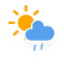
t = 0.00 s
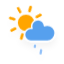
t = 1.54 s
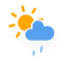
t = 3.08 s
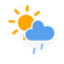
t = 4.63 s
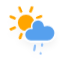
t = 6.17 s
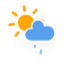
t = 7.71 s

The animated SVG that drew these frames (rendered in a browser with its animation timeline set to each time). Animation: 2 CSS @keyframes rules; one cycle of 9.25 s, repeats indefinitely.

<?xml version="1.0" encoding="UTF-8" standalone="no"?>
<!-- (c) ammap.com | SVG weather icons -->

<svg
   version="1.1"
   width="64"
   height="64"
   viewbox="0 0 64 64"
   id="svg14"
   sodipodi:docname="rainy-1.svg"
   inkscape:version="1.3.2 (091e20e, 2023-11-25, custom)"
   xmlns:inkscape="http://www.inkscape.org/namespaces/inkscape"
   xmlns:sodipodi="http://sodipodi.sourceforge.net/DTD/sodipodi-0.dtd"
   xmlns="http://www.w3.org/2000/svg"
   xmlns:svg="http://www.w3.org/2000/svg">
  <sodipodi:namedview
     id="namedview14"
     pagecolor="#ffffff"
     bordercolor="#000000"
     borderopacity="0.25"
     inkscape:showpageshadow="2"
     inkscape:pageopacity="0.0"
     inkscape:pagecheckerboard="0"
     inkscape:deskcolor="#d1d1d1"
     inkscape:zoom="12.140625"
     inkscape:cx="32"
     inkscape:cy="32"
     inkscape:window-width="1920"
     inkscape:window-height="991"
     inkscape:window-x="-9"
     inkscape:window-y="-9"
     inkscape:window-maximized="1"
     inkscape:current-layer="svg14" />
  <defs
     id="defs2">
    <filter
       id="blur"
       width="1.4064964"
       height="1.4642198"
       x="-0.21028915"
       y="-0.19895133">
      <feGaussianBlur
         in="SourceAlpha"
         stdDeviation="3"
         id="feGaussianBlur1" />
      <feOffset
         dx="0"
         dy="4"
         result="offsetblur"
         id="feOffset1" />
      <feComponentTransfer
         id="feComponentTransfer1">
        <feFuncA
           type="linear"
           slope="0.05"
           id="feFuncA1" />
      </feComponentTransfer>
      <feMerge
         id="feMerge2">
        <feMergeNode
           id="feMergeNode1" />
        <feMergeNode
           in="SourceGraphic"
           id="feMergeNode2" />
      </feMerge>
    </filter>
    <style
       type="text/css"
       id="style2"><![CDATA[
/*
** SUN
*/
@keyframes am-weather-sun {
  0% {
    -webkit-transform: rotate(0deg);
       -moz-transform: rotate(0deg);
        -ms-transform: rotate(0deg);
            transform: rotate(0deg);
  }

  100% {
    -webkit-transform: rotate(360deg);
       -moz-transform: rotate(360deg);
        -ms-transform: rotate(360deg);
            transform: rotate(360deg);
  }
}

.am-weather-sun {
  -webkit-animation-name: am-weather-sun;
     -moz-animation-name: am-weather-sun;
      -ms-animation-name: am-weather-sun;
          animation-name: am-weather-sun;
  -webkit-animation-duration: 9s;
     -moz-animation-duration: 9s;
      -ms-animation-duration: 9s;
          animation-duration: 9s;
  -webkit-animation-timing-function: linear;
     -moz-animation-timing-function: linear;
      -ms-animation-timing-function: linear;
          animation-timing-function: linear;
  -webkit-animation-iteration-count: infinite;
     -moz-animation-iteration-count: infinite;
      -ms-animation-iteration-count: infinite;
          animation-iteration-count: infinite;
}

/*
** RAIN
*/
@keyframes am-weather-rain {
  0% {
    stroke-dashoffset: 0;
  }

  100% {
    stroke-dashoffset: -100;
  }
}

.am-weather-rain-1 {
  -webkit-animation-name: am-weather-rain;
     -moz-animation-name: am-weather-rain;
      -ms-animation-name: am-weather-rain;
          animation-name: am-weather-rain;
  -webkit-animation-duration: 8s;
     -moz-animation-duration: 8s;
      -ms-animation-duration: 8s;
          animation-duration: 8s;
  -webkit-animation-timing-function: linear;
     -moz-animation-timing-function: linear;
      -ms-animation-timing-function: linear;
          animation-timing-function: linear;
  -webkit-animation-iteration-count: infinite;
     -moz-animation-iteration-count: infinite;
      -ms-animation-iteration-count: infinite;
          animation-iteration-count: infinite;
}

.am-weather-rain-2 {
  -webkit-animation-name: am-weather-rain;
     -moz-animation-name: am-weather-rain;
      -ms-animation-name: am-weather-rain;
          animation-name: am-weather-rain;
  -webkit-animation-delay: 0.25s;
     -moz-animation-delay: 0.25s;
      -ms-animation-delay: 0.25s;
          animation-delay: 0.25s;
  -webkit-animation-duration: 8s;
     -moz-animation-duration: 8s;
      -ms-animation-duration: 8s;
          animation-duration: 8s;
  -webkit-animation-timing-function: linear;
     -moz-animation-timing-function: linear;
      -ms-animation-timing-function: linear;
          animation-timing-function: linear;
  -webkit-animation-iteration-count: infinite;
     -moz-animation-iteration-count: infinite;
      -ms-animation-iteration-count: infinite;
          animation-iteration-count: infinite;
}
        ]]></style>
  </defs>
  <g
     filter="url(#blur)"
     id="rainy-1"
     transform="matrix(1.1374909,0,0,1.1374909,3.2314338,-6.8006009)">
    <g
       transform="translate(20,10)"
       id="g13">
      <g
         transform="matrix(1.2,0,0,1.2,0,16)"
         id="g11">
        <g
           class="am-weather-sun"
           id="g10"
           style="-moz-animation-duration:9s;-moz-animation-iteration-count:infinite;-moz-animation-name:am-weather-sun;-moz-animation-timing-function:linear;-ms-animation-duration:9s;-ms-animation-iteration-count:infinite;-ms-animation-name:am-weather-sun;-ms-animation-timing-function:linear;-webkit-animation-duration:9s;-webkit-animation-iteration-count:infinite;-webkit-animation-name:am-weather-sun;-webkit-animation-timing-function:linear">
          <g
             id="g2">
            <line
               fill="none"
               stroke="#ffa500"
               stroke-linecap="round"
               stroke-width="2"
               transform="translate(0,9)"
               x1="0"
               x2="0"
               y1="0"
               y2="3"
               id="line2" />
          </g>
          <g
             transform="rotate(45)"
             id="g3">
            <line
               fill="none"
               stroke="#ffa500"
               stroke-linecap="round"
               stroke-width="2"
               transform="translate(0,9)"
               x1="0"
               x2="0"
               y1="0"
               y2="3"
               id="line3" />
          </g>
          <g
             transform="rotate(90)"
             id="g4">
            <line
               fill="none"
               stroke="#ffa500"
               stroke-linecap="round"
               stroke-width="2"
               transform="translate(0,9)"
               x1="0"
               x2="0"
               y1="0"
               y2="3"
               id="line4" />
          </g>
          <g
             transform="rotate(135)"
             id="g5">
            <line
               fill="none"
               stroke="#ffa500"
               stroke-linecap="round"
               stroke-width="2"
               transform="translate(0,9)"
               x1="0"
               x2="0"
               y1="0"
               y2="3"
               id="line5" />
          </g>
          <g
             transform="scale(-1)"
             id="g6">
            <line
               fill="none"
               stroke="#ffa500"
               stroke-linecap="round"
               stroke-width="2"
               transform="translate(0,9)"
               x1="0"
               x2="0"
               y1="0"
               y2="3"
               id="line6" />
          </g>
          <g
             transform="rotate(-135)"
             id="g7">
            <line
               fill="none"
               stroke="#ffa500"
               stroke-linecap="round"
               stroke-width="2"
               transform="translate(0,9)"
               x1="0"
               x2="0"
               y1="0"
               y2="3"
               id="line7" />
          </g>
          <g
             transform="rotate(-90)"
             id="g8">
            <line
               fill="none"
               stroke="#ffa500"
               stroke-linecap="round"
               stroke-width="2"
               transform="translate(0,9)"
               x1="0"
               x2="0"
               y1="0"
               y2="3"
               id="line8" />
          </g>
          <g
             transform="rotate(-45)"
             id="g9">
            <line
               fill="none"
               stroke="#ffa500"
               stroke-linecap="round"
               stroke-width="2"
               transform="translate(0,9)"
               x1="0"
               x2="0"
               y1="0"
               y2="3"
               id="line9" />
          </g>
        </g>
        <circle
           cx="0"
           cy="0"
           fill="#ffa500"
           r="5"
           stroke="#ffa500"
           stroke-width="2"
           id="circle10" />
      </g>
      <g
         id="g12">
        <path
           d="m 47.7,35.4 c 0,-4.6 -3.7,-8.2 -8.2,-8.2 -1,0 -1.9,0.2 -2.8,0.5 -0.3,-3.4 -3.1,-6.2 -6.6,-6.2 -3.7,0 -6.7,3 -6.7,6.7 0,0.8 0.2,1.6 0.4,2.3 -0.3,-0.1 -0.7,-0.1 -1,-0.1 -3.7,0 -6.7,3 -6.7,6.7 0,3.6 2.9,6.6 6.5,6.7 h 17.2 c 4.4,-0.5 7.9,-4 7.9,-8.4 z"
           fill="#57a0ee"
           stroke="#ffffff"
           stroke-linejoin="round"
           stroke-width="1.5"
           transform="matrix(0.85,0,0,0.85,-15,-5)"
           id="path11" />
      </g>
    </g>
    <g
       transform="rotate(10,-245.8912,217.31089)"
       id="g14">
      <line
         class="am-weather-rain-1"
         fill="none"
         stroke="#91c0f8"
         stroke-dasharray="4, 7"
         stroke-linecap="round"
         stroke-width="2"
         transform="translate(-6,1)"
         x1="0"
         x2="0"
         y1="0"
         y2="8"
         id="line13"
         style="-moz-animation-duration:8s;-moz-animation-iteration-count:infinite;-moz-animation-name:am-weather-rain;-moz-animation-timing-function:linear;-ms-animation-duration:8s;-ms-animation-iteration-count:infinite;-ms-animation-name:am-weather-rain;-ms-animation-timing-function:linear;-webkit-animation-duration:8s;-webkit-animation-iteration-count:infinite;-webkit-animation-name:am-weather-rain;-webkit-animation-timing-function:linear" />
      <line
         class="am-weather-rain-2"
         fill="none"
         stroke="#91c0f8"
         stroke-dasharray="4, 7"
         stroke-linecap="round"
         stroke-width="2"
         transform="translate(0,-1)"
         x1="0"
         x2="0"
         y1="0"
         y2="8"
         id="line14"
         style="-moz-animation-delay:0.25s;-moz-animation-duration:8s;-moz-animation-iteration-count:infinite;-moz-animation-name:am-weather-rain;-moz-animation-timing-function:linear;-ms-animation-delay:0.25s;-ms-animation-duration:8s;-ms-animation-iteration-count:infinite;-ms-animation-name:am-weather-rain;-ms-animation-timing-function:linear;-webkit-animation-delay:0.25s;-webkit-animation-duration:8s;-webkit-animation-iteration-count:infinite;-webkit-animation-name:am-weather-rain;-webkit-animation-timing-function:linear" />
    </g>
  </g>
</svg>
